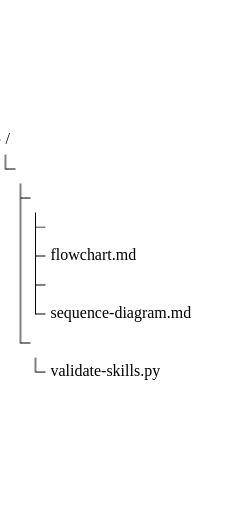
t = 0.00 s
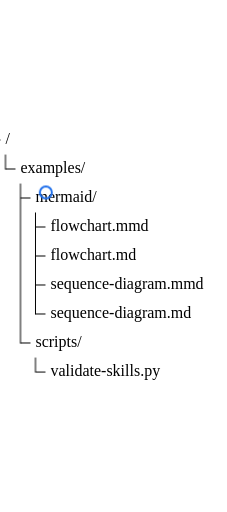
t = 2.00 s
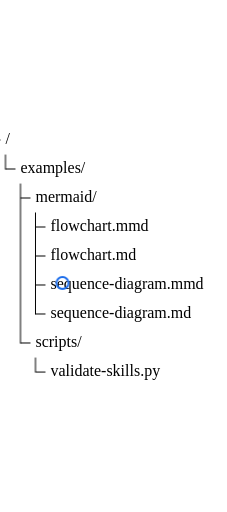
t = 3.00 s
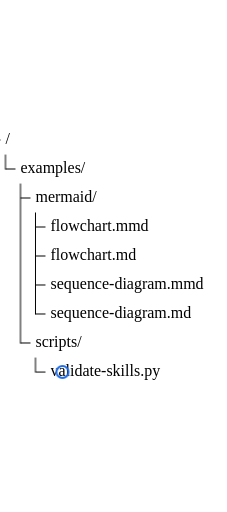
t = 5.00 s
t = 6.00 s: frame unchanged from t = 5.00 s, image omitted
t = 8.75 s: frame unchanged from t = 5.00 s, image omitted

The animated SVG that drew these frames (rendered in a browser with its animation timeline set to each time). Animation: 14 CSS @keyframes rules; frames cover the first 8.75 s, repeats indefinitely.

<?xml version='1.0' encoding='utf-8'?>
<svg xmlns="http://www.w3.org/2000/svg" id="my-svg" width="100%" viewBox="-0.5 0 227.109375 261" style="max-width: 227.109px; background-color: white;" role="graphics-document document" aria-roledescription="treeView" data-animated-mermaid="true" data-animation="directives" data-element-count="6" data-animation-directives="true" data-directive-total-ms="4460"><style>#my-svg{font-size:16px;fill:#333E48;}@keyframes edge-animation-frame{from{stroke-dashoffset:0;}}@keyframes dash{to{stroke-dashoffset:0;}}#my-svg .edge-animation-slow{stroke-dasharray:9,5!important;stroke-dashoffset:900;animation:dash 50s linear infinite;stroke-linecap:round;}#my-svg .edge-animation-fast{stroke-dasharray:9,5!important;stroke-dashoffset:900;animation:dash 20s linear infinite;stroke-linecap:round;}#my-svg .error-icon{fill:#dbffcc;}#my-svg .error-text{fill:#240033;stroke:#240033;}#my-svg .edge-thickness-normal{stroke-width:1px;}#my-svg .edge-thickness-thick{stroke-width:3.5px;}#my-svg .edge-pattern-solid{stroke-dasharray:0;}#my-svg .edge-thickness-invisible{stroke-width:0;fill:none;}#my-svg .edge-pattern-dashed{stroke-dasharray:3;}#my-svg .edge-pattern-dotted{stroke-dasharray:2;}#my-svg .marker{fill:#45842a;stroke:#45842a;}#my-svg .marker.cross{stroke:#45842a;}#my-svg svg{font-size:16px;}#my-svg p{margin:0;}#my-svg .treeView-node-label{font-size:16px;fill:black;}#my-svg .treeView-node-line{stroke:black;}#my-svg .node .neo-node{stroke:#007298;}#my-svg [data-look="neo"].node rect,#my-svg [data-look="neo"].cluster rect,#my-svg [data-look="neo"].node polygon{stroke:url(#my-svg-gradient);filter:drop-shadow( 1px 2px 2px rgba(185,185,185,1));}#my-svg [data-look="neo"].node path{stroke:url(#my-svg-gradient);stroke-width:1px;}#my-svg [data-look="neo"].node .outer-path{filter:drop-shadow( 1px 2px 2px rgba(185,185,185,1));}#my-svg [data-look="neo"].node .neo-line path{stroke:#007298;filter:none;}#my-svg [data-look="neo"].node circle{stroke:url(#my-svg-gradient);filter:drop-shadow( 1px 2px 2px rgba(185,185,185,1));}#my-svg [data-look="neo"].node circle .state-start{fill:#000000;}#my-svg [data-look="neo"].icon-shape .icon{fill:url(#my-svg-gradient);filter:drop-shadow( 1px 2px 2px rgba(185,185,185,1));}#my-svg [data-look="neo"].icon-shape .icon-neo path{stroke:url(#my-svg-gradient);filter:drop-shadow( 1px 2px 2px rgba(185,185,185,1));}#my-svg :root{--mermaid-font-family:"trebuchet ms",verdana,arial,sans-serif;}</style><style id="animated-mermaid-style" type="text/css">
.am-step {
  animation-delay: var(--am-delay, 0ms);
  animation-duration: var(--am-duration, 650ms);
  animation-fill-mode: backwards;
  animation-timing-function: var(--am-easing, cubic-bezier(.2, .8, .2, 1));
  transform-box: fill-box;
  transform-origin: center;
}
.am-effect-fade { animation-name: am-fade; }
.am-effect-pop { animation-name: am-pop; }
.am-effect-slide-up { animation-name: am-slide-up; }
.am-effect-slide-left { animation-name: am-slide-left; }
.am-effect-zoom { animation-name: am-zoom; }
.am-effect-draw { animation-name: am-draw; }
.am-effect-radial-arrow,
.am-effect-grow-arrow {
  animation-name: am-grow-arrow;
  animation-timing-function: cubic-bezier(.16, .84, .28, 1);
  stroke-linecap: round;
  stroke-linejoin: round;
}
.am-effect-radial-arrow { animation-name: am-radial-arrow; }
@keyframes am-fade {
  from { opacity: 0; }
  to { opacity: 1; }
}
@keyframes am-pop {
  0% { opacity: 0; transform: scale(.92); }
  70% { opacity: 1; transform: scale(1.025); }
  100% { opacity: 1; transform: none; }
}
@keyframes am-slide-up {
  from { opacity: 0; transform: translateY(14px); }
  to { opacity: 1; transform: none; }
}
@keyframes am-slide-left {
  from { opacity: 0; transform: translateX(18px); }
  to { opacity: 1; transform: none; }
}
@keyframes am-zoom {
  from { opacity: 0; transform: scale(.86); }
  to { opacity: 1; transform: none; }
}
@keyframes am-draw {
  from {
    opacity: 0;
    stroke-dasharray: var(--am-draw-distance, 10000);
    stroke-dashoffset: var(--am-draw-distance, 10000);
  }
  12% { opacity: 1; }
  to {
    opacity: 1;
    stroke-dasharray: var(--am-draw-distance, 10000);
    stroke-dashoffset: 0;
  }
}
@keyframes am-grow-arrow {
  0% {
    opacity: 0;
    marker-start: none;
    marker-mid: none;
    marker-end: none;
    stroke-dasharray: var(--am-draw-distance, 10000);
    stroke-dashoffset: var(--am-draw-distance, 10000);
  }
  8% {
    opacity: 1;
    marker-start: var(--am-marker-start, none);
    marker-mid: var(--am-marker-mid, none);
    marker-end: var(--am-marker-end, none);
  }
  34% {
    marker-start: var(--am-marker-start, none);
    marker-mid: var(--am-marker-mid, none);
    marker-end: var(--am-marker-end, none);
    stroke-dasharray: var(--am-draw-distance, 10000);
    stroke-dashoffset: var(--am-grow-distance-a, 6600);
  }
  62% {
    marker-start: var(--am-marker-start, none);
    marker-mid: var(--am-marker-mid, none);
    marker-end: var(--am-marker-end, none);
    stroke-dashoffset: var(--am-grow-distance-b, 2400);
  }
  84% {
    marker-start: var(--am-marker-start, none);
    marker-mid: var(--am-marker-mid, none);
    marker-end: var(--am-marker-end, none);
    stroke-dashoffset: var(--am-grow-distance-c, 360);
  }
  100% {
    opacity: 1;
    marker-start: var(--am-marker-start, none);
    marker-mid: var(--am-marker-mid, none);
    marker-end: var(--am-marker-end, none);
    stroke-dasharray: var(--am-draw-distance, 10000);
    stroke-dashoffset: 0;
  }
}
@keyframes am-radial-arrow {
  0% {
    opacity: 0;
    marker-start: none;
    marker-mid: none;
    marker-end: none;
    stroke-dasharray: 1;
    stroke-dashoffset: 1;
  }
  10% {
    opacity: 1;
    marker-start: var(--am-marker-start, none);
    marker-mid: var(--am-marker-mid, none);
    marker-end: var(--am-marker-end, none);
  }
  38% {
    marker-start: var(--am-marker-start, none);
    marker-mid: var(--am-marker-mid, none);
    marker-end: var(--am-marker-end, none);
    stroke-dasharray: 1;
    stroke-dashoffset: .66;
  }
  66% {
    marker-start: var(--am-marker-start, none);
    marker-mid: var(--am-marker-mid, none);
    marker-end: var(--am-marker-end, none);
    stroke-dashoffset: .24;
  }
  86% {
    marker-start: var(--am-marker-start, none);
    marker-mid: var(--am-marker-mid, none);
    marker-end: var(--am-marker-end, none);
    stroke-dashoffset: .05;
  }
  100% {
    opacity: 1;
    marker-start: var(--am-marker-start, none);
    marker-mid: var(--am-marker-mid, none);
    marker-end: var(--am-marker-end, none);
    stroke-dasharray: 1;
    stroke-dashoffset: 0;
  }
}
@media (prefers-reduced-motion: reduce) {
  .am-step {
    animation: none !important;
    opacity: initial !important;
    transform: none !important;
    stroke-dasharray: initial !important;
    stroke-dashoffset: initial !important;
  }
}
</style><g /><g class="tree-view"><text dominant-baseline="middle" class="treeView-node-label" x="5" y="14.5">/</text><line x1="-10" y1="14.5" x2="0" y2="14.5" stroke-width="1" class="treeView-node-line" /><g class="am-wrapper am-step am-role-label am-effect-slide-left" style="--am-delay: 0.000ms; --am-duration: 450.000ms; --am-easing: cubic-bezier(.2, .8, .2, 1); --am-draw-distance: 10000.0;"><text dominant-baseline="middle" class="treeView-node-label" x="20" y="43.5">examples/</text></g><line x1="5" y1="43.5" x2="15" y2="43.5" stroke-width="1" class="treeView-node-line" /><g class="am-wrapper am-step am-role-label am-effect-slide-left" style="--am-delay: 220.000ms; --am-duration: 450.000ms; --am-easing: cubic-bezier(.2, .8, .2, 1); --am-draw-distance: 10000.0;"><text dominant-baseline="middle" class="treeView-node-label" x="35" y="72.5">mermaid/</text></g><line x1="20" y1="72.5" x2="30" y2="72.5" stroke-width="1" class="treeView-node-line" /><text dominant-baseline="middle" class="treeView-node-label am-step am-role-label am-effect-fade" x="50" y="101.5" style="--am-delay: 890.000ms; --am-duration: 450.000ms; --am-easing: cubic-bezier(.2, .8, .2, 1); --am-draw-distance: 10000.0;">flowchart.mmd</text><line x1="35" y1="101.5" x2="45" y2="101.5" stroke-width="1" class="treeView-node-line" /><text dominant-baseline="middle" class="treeView-node-label" x="50" y="130.5">flowchart.md</text><line x1="35" y1="130.5" x2="45" y2="130.5" stroke-width="1" class="treeView-node-line" /><text dominant-baseline="middle" class="treeView-node-label am-step am-role-label am-effect-fade" x="50" y="159.5" style="--am-delay: 1150.000ms; --am-duration: 450.000ms; --am-easing: cubic-bezier(.2, .8, .2, 1); --am-draw-distance: 10000.0;">sequence-diagram.mmd</text><line x1="35" y1="159.5" x2="45" y2="159.5" stroke-width="1" class="treeView-node-line" /><text dominant-baseline="middle" class="treeView-node-label" x="50" y="188.5">sequence-diagram.md</text><line x1="35" y1="188.5" x2="45" y2="188.5" stroke-width="1" class="treeView-node-line" /><line x1="35" y1="87" x2="35" y2="189" stroke-width="1" class="treeView-node-line" /><g class="am-wrapper am-step am-role-label am-effect-slide-left" style="--am-delay: 440.000ms; --am-duration: 450.000ms; --am-easing: cubic-bezier(.2, .8, .2, 1); --am-draw-distance: 10000.0;"><text dominant-baseline="middle" class="treeView-node-label" x="35" y="217.5">scripts/</text></g><line x1="20" y1="217.5" x2="30" y2="217.5" stroke-width="1" class="treeView-node-line" /><text dominant-baseline="middle" class="treeView-node-label am-directive-pulse-5-0 am-step am-role-label am-effect-fade" x="50" y="246.5" style="--am-delay: 1410.000ms; --am-duration: 450.000ms; --am-easing: cubic-bezier(.2, .8, .2, 1); --am-draw-distance: 10000.0; animation: am-directive-pulse-kf-5-0 450.000ms cubic-bezier(.2, .8, .2, 1) 4010.000ms 1;">validate-skills.py</text><line x1="35" y1="246.5" x2="45" y2="246.5" stroke-width="1" class="treeView-node-line" /><line x1="35" y1="232" x2="35" y2="247" stroke-width="1" class="treeView-node-line" /><line x1="20" y1="58" x2="20" y2="218" stroke-width="1" class="treeView-node-line" /><line x1="5" y1="29" x2="5" y2="44" stroke-width="1" class="treeView-node-line" /></g><g id="am-directive-overlays" class="am-directive-overlays"><g id="am-mark-scan" class="am-directive-mark am-directive-mark-ring am-directive-move-2 am-directive-move-3 am-directive-move-4" transform="translate(34.000 43.500)" style="animation: am-directive-move-kf-2 650.000ms cubic-bezier(0, 0, .2, 1) 1860.000ms forwards, am-directive-move-kf-3 650.000ms cubic-bezier(0, 0, .2, 1) 2510.000ms forwards, am-directive-move-kf-4 850.000ms cubic-bezier(0, 0, .2, 1) 3160.000ms forwards; opacity: 0;"><circle cx="0" cy="0" r="6.000" fill="none" stroke="#1f6feb" stroke-width="2" /></g></g><style id="animated-mermaid-directives-style" type="text/css">
.am-directive-overlays {
  pointer-events: none;
}
.am-directive-mark {
  transform-box: view-box;
  transform-origin: 0 0;
}
@media (prefers-reduced-motion: reduce) {
  [class*="am-directive-move-"],
  [class*="am-directive-color-"],
  [class*="am-directive-pulse-"],
  [class*="am-directive-hide-"] {
    animation-duration: 1ms !important;
    animation-delay: 0ms !important;
  }
}

.am-directive-move-2 {
  transform-box: view-box;
  transform-origin: 0 0;
}
@keyframes am-directive-move-kf-2 {
  0% { opacity: 0; transform: translate(34.000px, 43.500px); }
  8% { opacity: 1; transform: translate(34.000px, 43.500px); }
  100.000% { opacity: 1; transform: translate(62.000px, 101.500px); }
}

.am-directive-move-3 {
  transform-box: view-box;
  transform-origin: 0 0;
}
@keyframes am-directive-move-kf-3 {
  0.000% { opacity: 1; transform: translate(62.000px, 101.500px); }
  100.000% { opacity: 1; transform: translate(62.000px, 159.500px); }
}

.am-directive-move-4 {
  transform-box: view-box;
  transform-origin: 0 0;
}
@keyframes am-directive-move-kf-4 {
  0.000% { opacity: 1; transform: translate(62.000px, 159.500px); }
  100.000% { opacity: 1; transform: translate(62.000px, 246.500px); }
}

.am-directive-pulse-5-0 {
  transform-box: fill-box;
  transform-origin: center;
}
@keyframes am-directive-pulse-kf-5-0 {
  0%, 100% { transform: none; }
  50% { transform: scale(1.060); stroke: #2b8a3e; }
}
</style></svg>
